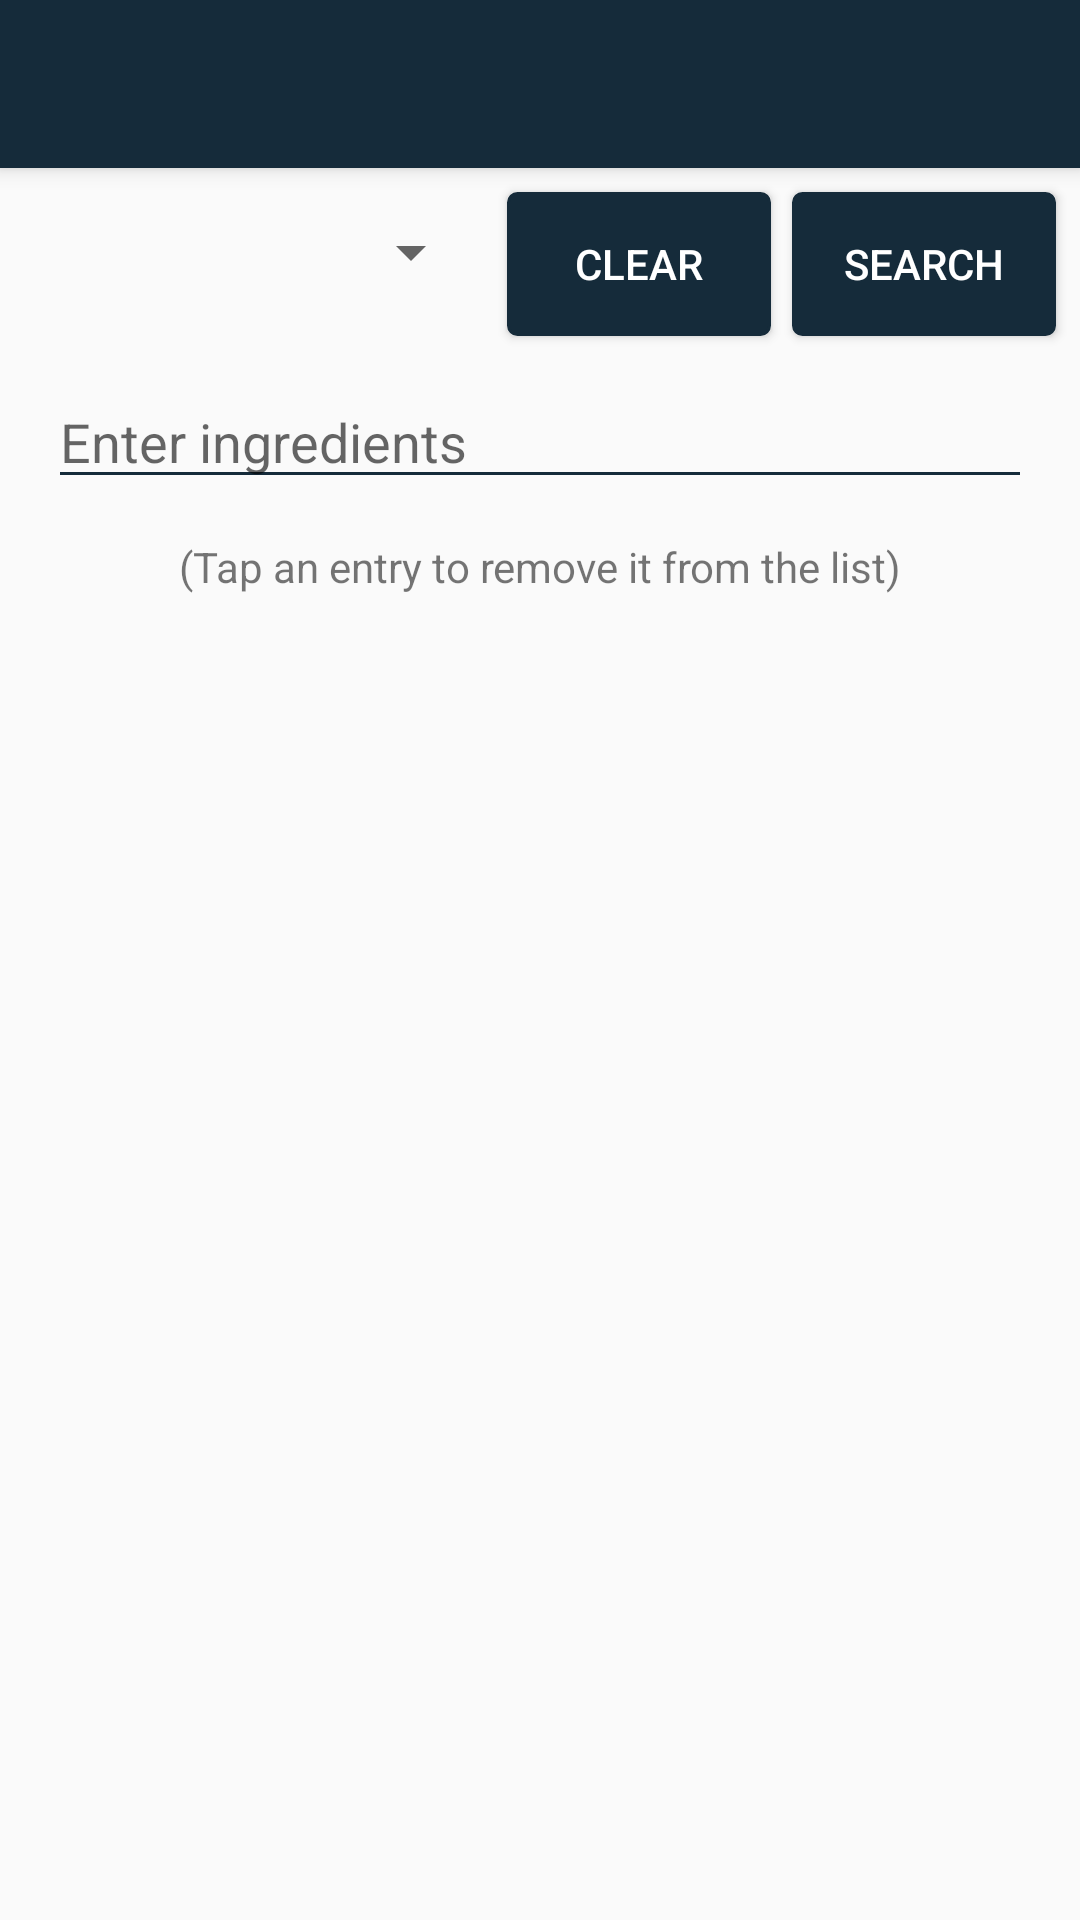

Reconstruct the res/layout file that produces this screen, plus the resources it refers to.
<!-- AndroidManifest.xml: application theme Theme.AppCompat.Light.NoActionBar -->
<!-- res/layout/activity_ingredient_list.xml -->
<?xml version="1.0" encoding="utf-8"?>
<android.support.constraint.ConstraintLayout xmlns:android="http://schemas.android.com/apk/res/android"
    xmlns:app="http://schemas.android.com/apk/res-auto"
    xmlns:tools="http://schemas.android.com/tools"
    android:layout_width="match_parent"
    android:layout_height="match_parent"
    tools:layout_editor_absoluteX="0dp"
    tools:layout_editor_absoluteY="25dp">

    <android.support.v7.widget.Toolbar
        android:id="@+id/toolbar"
        android:layout_width="0dp"
        android:layout_height="56dp"
        android:layout_alignParentLeft="true"
        android:layout_alignParentStart="true"
        android:layout_alignParentTop="true"
        android:background="@color/colorPrimary"
        android:elevation="4dp"
        android:theme="@style/ThemeOverlay.AppCompat.Dark.ActionBar"
        app:layout_constraintLeft_toLeftOf="parent"
        app:layout_constraintRight_toRightOf="parent"
        app:layout_constraintTop_toTopOf="parent"
        tools:layout_constraintLeft_creator="1"
        tools:layout_constraintRight_creator="1" />

    <Button
        android:id="@+id/btn_clear"
        android:layout_width="wrap_content"
        android:layout_height="wrap_content"
        android:layout_marginEnd="7dp"
        android:layout_marginRight="7dp"
        android:layout_marginTop="8dp"
        android:background="@drawable/mybutton"
        android:onClick="clearList"
        android:text="Clear"
        android:textColor="#FFFFFF"
        app:layout_constraintRight_toLeftOf="@+id/btn_search"
        app:layout_constraintTop_toBottomOf="@+id/toolbar" />

    <Button
        android:id="@+id/btn_search"
        android:layout_width="wrap_content"
        android:layout_height="wrap_content"
        android:layout_marginEnd="8dp"
        android:layout_marginRight="16dp"
        android:layout_marginTop="10dp"
        android:background="@drawable/mybutton"
        android:onClick="search"
        android:text="@string/btn_search"
        android:textColor="#FFFFFF"
        app:layout_constraintBaseline_toBaselineOf="@+id/btn_clear"
        app:layout_constraintRight_toRightOf="parent" />

    <TextView
        android:id="@+id/btn_tap_remove"
        android:layout_width="wrap_content"
        android:layout_height="wrap_content"
        android:layout_marginTop="13dp"
        android:text="@string/hint_tap_remove_ingr"
        android:textAlignment="center"
        android:textAllCaps="false"
        app:layout_constraintLeft_toLeftOf="parent"
        app:layout_constraintRight_toRightOf="parent"
        app:layout_constraintTop_toBottomOf="@+id/autoCompleteTextView"
        tools:layout_constraintLeft_creator="1"
        tools:layout_constraintRight_creator="1" />

    <ListView
        android:id="@+id/listView"
        android:layout_width="0dp"
        android:layout_height="333dp"
        android:layout_marginBottom="8dp"
        android:layout_marginEnd="10dp"
        android:layout_marginLeft="10dp"
        android:layout_marginRight="10dp"
        android:layout_marginStart="10dp"
        android:layout_marginTop="8dp"
        android:scrollbars="none|vertical"
        app:layout_constraintBottom_toBottomOf="parent"
        app:layout_constraintLeft_toLeftOf="parent"
        app:layout_constraintRight_toRightOf="parent"
        app:layout_constraintTop_toBottomOf="@+id/btn_tap_remove"
        tools:layout_constraintLeft_creator="1"
        tools:layout_constraintRight_creator="1" />

    <Spinner
        android:id="@+id/sp_favorites"
        android:layout_width="0dp"
        android:layout_height="wrap_content"
        android:layout_marginEnd="8dp"
        android:layout_marginLeft="8dp"
        android:layout_marginRight="8dp"
        android:layout_marginStart="8dp"
        android:layout_marginTop="16dp"
        app:layout_constraintHorizontal_bias="0.448"
        app:layout_constraintLeft_toLeftOf="parent"
        app:layout_constraintRight_toLeftOf="@+id/btn_clear"
        app:layout_constraintTop_toBottomOf="@+id/toolbar"
        tools:layout_constraintLeft_creator="1"
        tools:layout_constraintRight_creator="1" />

    <AutoCompleteTextView
        android:id="@+id/autoCompleteTextView"
        android:layout_width="0dp"
        android:layout_height="wrap_content"
        android:layout_marginEnd="16dp"
        android:layout_marginLeft="16dp"
        android:layout_marginRight="16dp"
        android:layout_marginStart="16dp"
        android:layout_marginTop="13dp"
        android:backgroundTint="@color/colorPrimary"
        android:hint="Enter ingredients"
        android:maxLines="1"
        app:layout_constraintLeft_toLeftOf="parent"
        app:layout_constraintRight_toRightOf="parent"
        app:layout_constraintTop_toBottomOf="@+id/btn_clear" />

</android.support.constraint.ConstraintLayout>
<!-- resources referenced by this layout -->
<resources>
  <color name="colorPrimary">#152b3a</color>
  <!-- drawable mybutton (drawable) -->
  <?xml version="1.0" encoding="utf-8"?>
  <selector xmlns:android="http://schemas.android.com/apk/res/android">
      <item android:state_pressed="true">
          <shape android:shape="rectangle">
              <corners android:radius="3dip" />
              <stroke android:width="1dip" android:color="@color/colorPrimary" />
              <gradient android:angle="-90" android:endColor="@color/colorPrimary" android:startColor="@color/colorPrimary" />
          </shape>
      </item>
      <item android:state_focused="true">
          <shape android:shape="rectangle">
              <corners android:radius="3dip" />
              <stroke android:width="1dip" android:color="@color/colorPrimary" />
              <solid android:color="@color/colorPrimary" />
          </shape>
      </item>
      <item>
          <shape android:shape="rectangle">
              <corners android:radius="3dip" />
              <stroke android:width="1dip" android:color="@color/colorPrimary" />
              <gradient android:angle="-90" android:endColor="@color/colorPrimary" android:startColor="@color/colorPrimary" />
          </shape>
      </item>
  </selector>
  <string name="btn_search">Search</string>
  <string name="hint_tap_remove_ingr">(Tap an entry to remove it from the list)</string>
</resources>
